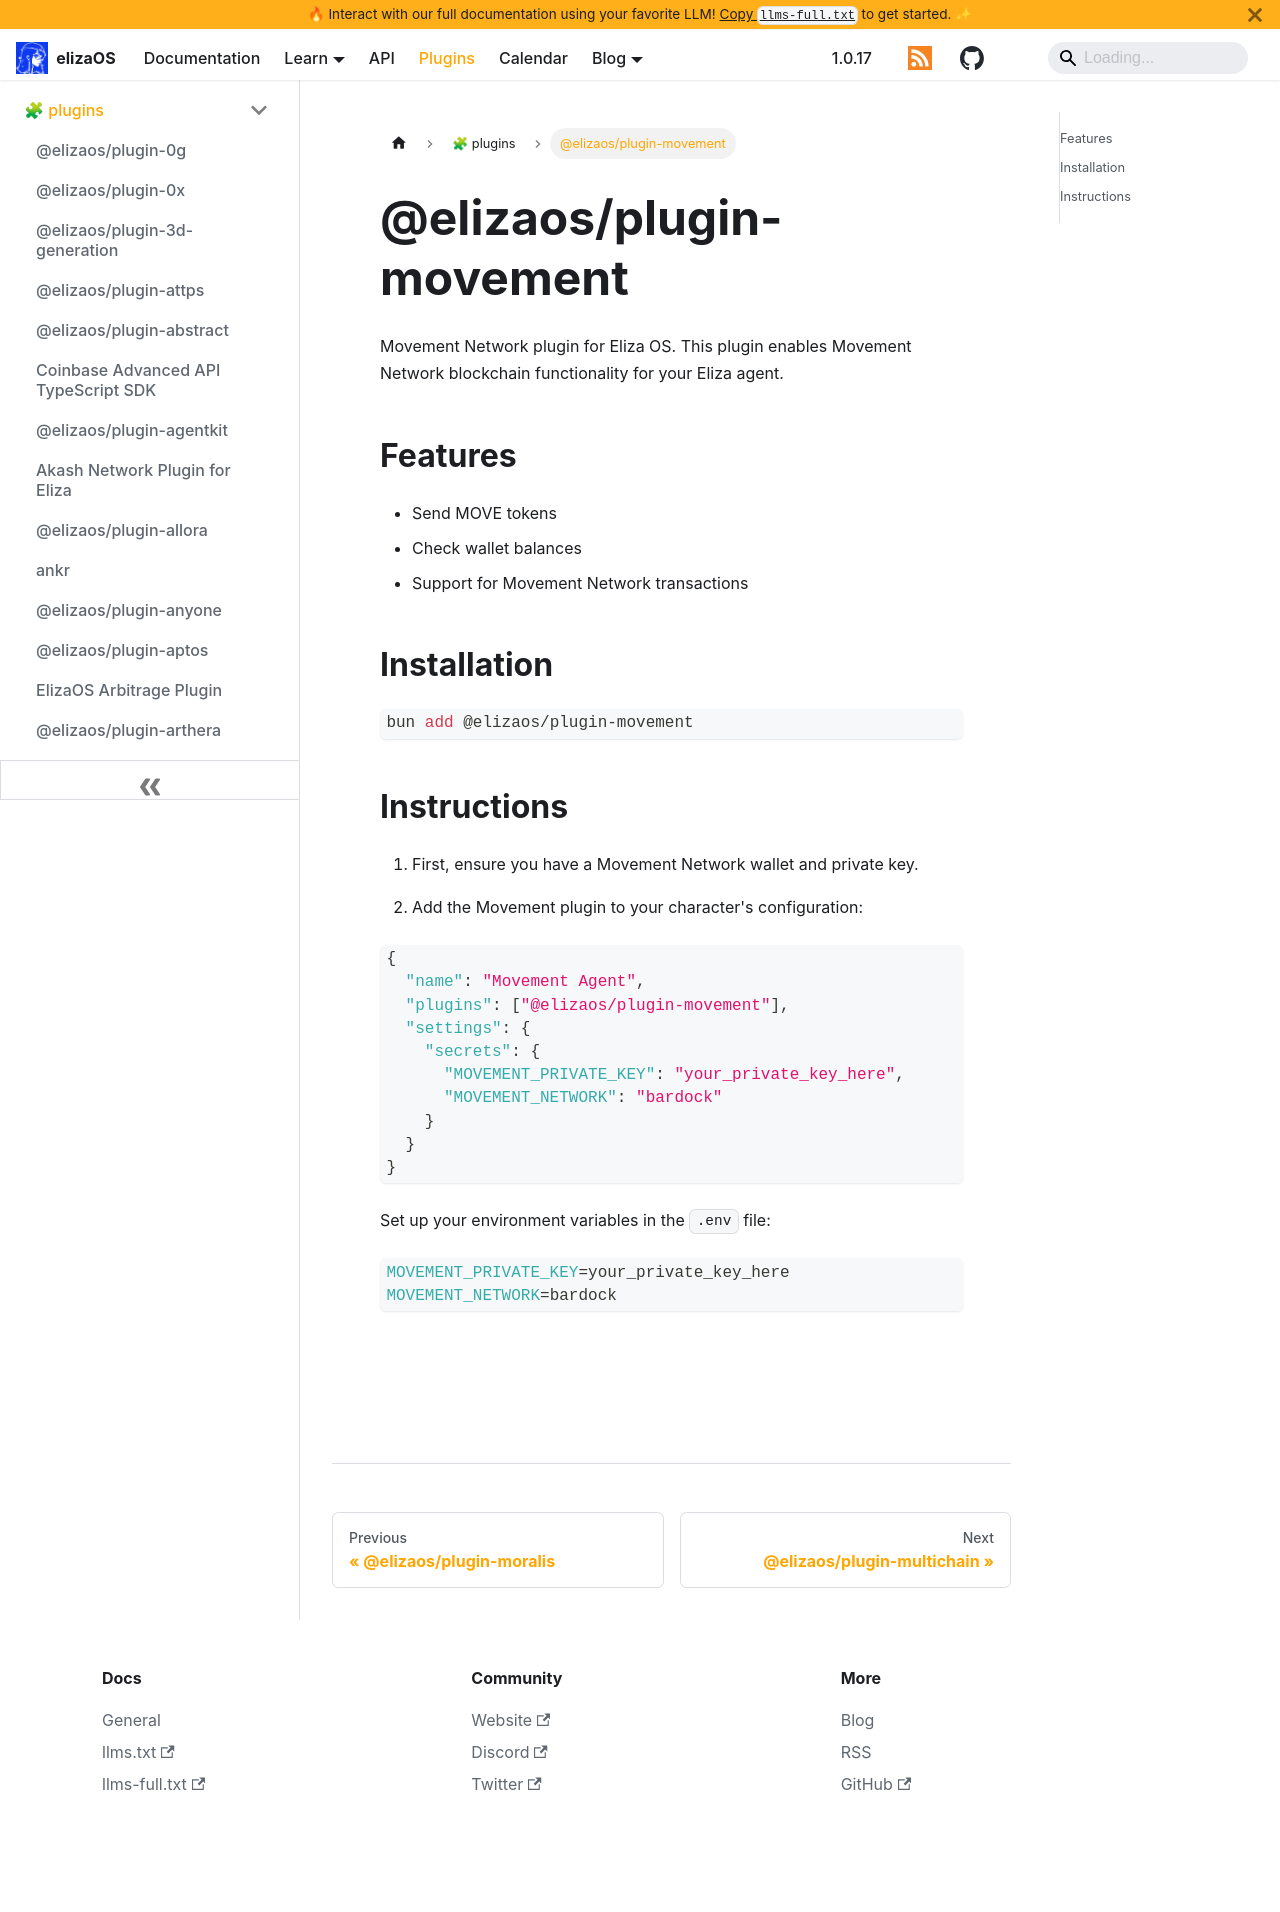

repository: yakkl/eliza · page: packages/plugins/movement.html · generator: docusaurus

# @elizaos/plugin-movement

Movement Network plugin for Eliza OS. This plugin enables Movement Network blockchain functionality for your Eliza agent.

## Features

- Send MOVE tokens
- Check wallet balances
- Support for Movement Network transactions

## Installation

```bash
bun add @elizaos/plugin-movement
```

## Instructions

1. First, ensure you have a Movement Network wallet and private key.

2. Add the Movement plugin to your character's configuration:

```json
{
  "name": "Movement Agent",
  "plugins": ["@elizaos/plugin-movement"],
  "settings": {
    "secrets": {
      "MOVEMENT_PRIVATE_KEY": "your_private_key_here",
      "MOVEMENT_NETWORK": "bardock"
    }
  }
}
```

Set up your environment variables in the `.env` file:

```bash
MOVEMENT_PRIVATE_KEY=your_private_key_here
MOVEMENT_NETWORK=bardock
```
